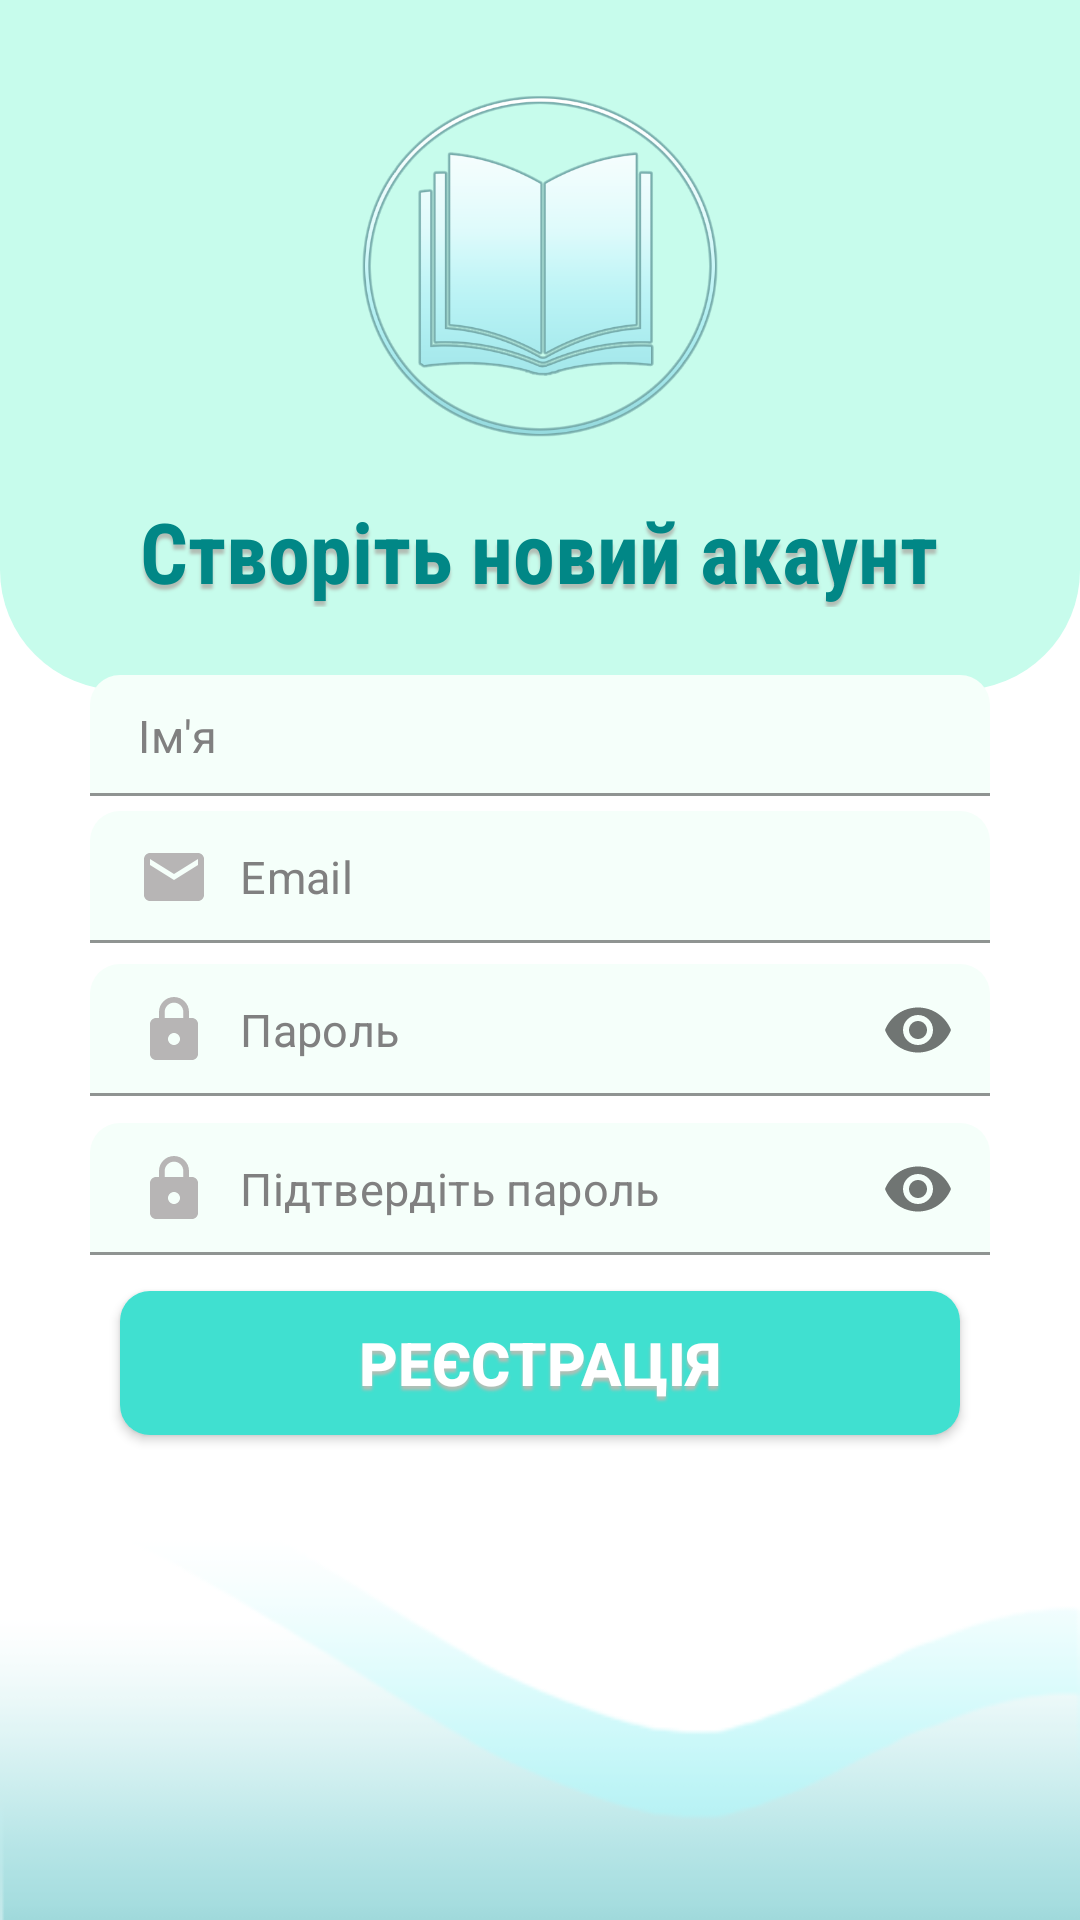

Here is an Android app screen rendered from its layout file. Give the layout XML and the strings, colors and styles it references.
<!-- AndroidManifest.xml: application theme Theme.MaterialComponents.Light.NoActionBar -->
<!-- res/layout/activity_register.xml -->
<?xml version="1.0" encoding="utf-8"?>
<RelativeLayout xmlns:android="http://schemas.android.com/apk/res/android"
    xmlns:app="http://schemas.android.com/apk/res-auto"
    xmlns:tools="http://schemas.android.com/tools"
    android:layout_width="match_parent"
    android:layout_height="match_parent"
    android:background="@drawable/back01"
    tools:context=".classes.Activities.RegisterActivity">

    

    
    <RelativeLayout
        android:id="@+id/toolbarRl"
        android:layout_width="match_parent"
        android:layout_height="230dp"
        android:background="@drawable/shape_toolbar01"
        tools:ignore="ExtraText">

        
        <ImageButton
            android:id="@+id/backBtn"
            android:layout_width="wrap_content"
            android:layout_height="wrap_content"
            android:layout_margin="10dp"
            android:background="@android:color/transparent"
            android:padding="10dp"
            android:minWidth="48dp"
            android:minHeight="48dp"
            android:src="@drawable/back_gray"
            tools:ignore="ContentDescription,SpeakableTextPresentCheck"/>

        
        <ImageView
            android:id="@+id/iconIv"
            android:layout_width="130dp"
            android:layout_height="130dp"
            android:layout_centerHorizontal="true"
            android:layout_marginTop="25dp"
            android:src="@drawable/logo"/>

        
        <TextView
            android:layout_width="wrap_content"
            android:layout_height="wrap_content"
            android:layout_below="@id/iconIv"
            android:layout_centerHorizontal="true"
            android:layout_marginTop="10dp"
            android:text="@string/create_new_account"
            android:textColor="@color/teal_700"
            android:fontFamily="sans-serif-condensed"
            android:textSize="28sp"
            android:textStyle="bold"
            android:shadowColor="@color/ash_grey"
            android:shadowDx="0"
            android:shadowDy="5"
            android:shadowRadius="2"/>
    </RelativeLayout>

    <ScrollView
        android:layout_width="match_parent"
        android:layout_height="match_parent"
        android:layout_marginStart="30dp"
        android:layout_marginTop="225dp"
        android:layout_marginEnd="30dp">

        <RelativeLayout
            android:layout_width="match_parent"
            android:layout_height="wrap_content">

            
            <com.google.android.material.textfield.TextInputLayout
                android:id="@+id/nameTil"
                android:layout_width="match_parent"
                android:layout_height="wrap_content"
                app:hintEnabled="false">

                <EditText
                    android:id="@+id/nameEt"
                    android:layout_width="match_parent"
                    android:layout_height="wrap_content"
                    android:background="@drawable/shape_edit_text01"
                    android:drawableStart="@drawable/person_gray"
                    android:drawablePadding="10dp"
                    android:hint="@string/name"
                    android:inputType="textPersonName|textCapWords"
                    android:padding="10dp"
                    android:textColor="@color/black"
                    android:textColorHint="@color/grey"
                    android:textSize="15sp"
                    tools:ignore="TouchTargetSizeCheck" />
            </com.google.android.material.textfield.TextInputLayout>

            
            <com.google.android.material.textfield.TextInputLayout
                android:id="@+id/emailTil"
                android:layout_width="match_parent"
                android:layout_height="wrap_content"
                android:layout_below="@id/nameTil"
                android:layout_marginTop="5dp"
                app:hintEnabled="false">

                <EditText
                    android:id="@+id/emailEt"
                    android:layout_width="match_parent"
                    android:layout_height="wrap_content"
                    android:background="@drawable/shape_edit_text01"
                    android:drawableStart="@drawable/email_gray"
                    android:drawablePadding="10dp"
                    android:hint="@string/email"
                    android:inputType="textEmailAddress"
                    android:padding="10dp"
                    android:textColor="@color/black"
                    android:textColorHint="@color/grey"
                    android:textSize="15sp"
                    tools:ignore="TouchTargetSizeCheck" />

            </com.google.android.material.textfield.TextInputLayout>

            
            <com.google.android.material.textfield.TextInputLayout
                android:id="@+id/passwordTil"
                android:layout_width="match_parent"
                android:layout_height="wrap_content"
                android:layout_below="@id/emailTil"
                android:layout_marginTop="5dp"
                app:passwordToggleEnabled="true"
                app:hintEnabled="false">

                <EditText
                    android:id="@+id/passwordEt"
                    android:layout_width="match_parent"
                    android:layout_height="wrap_content"
                    android:background="@drawable/shape_edit_text01"
                    android:drawableStart="@drawable/lock_gray"
                    android:drawablePadding="10dp"
                    android:hint="@string/password"
                    android:inputType="textPassword"
                    android:padding="10dp"
                    android:textColor="@color/black"
                    android:textColorHint="@color/grey"
                    android:textSize="15sp"
                    android:autofillHints="" />
            </com.google.android.material.textfield.TextInputLayout>

            
            <com.google.android.material.textfield.TextInputLayout
                android:id="@+id/cPasswordTil"
                android:layout_width="match_parent"
                android:layout_height="wrap_content"
                android:layout_below="@id/passwordTil"
                android:layout_marginTop="5dp"
                app:passwordToggleEnabled="true"
                app:hintEnabled="false">

                <EditText
                    android:id="@+id/cPasswordEt"
                    android:layout_width="match_parent"
                    android:layout_height="wrap_content"
                    android:background="@drawable/shape_edit_text01"
                    android:drawableStart="@drawable/lock_gray"
                    android:drawablePadding="10dp"
                    android:hint="@string/confirm_password"
                    android:inputType="textPassword"
                    android:padding="10dp"
                    android:textColor="@color/black"
                    android:textColorHint="@color/grey"
                    android:textSize="15sp"
                    android:autofillHints="" />
            </com.google.android.material.textfield.TextInputLayout>

            
            <android.widget.Button
                android:id="@+id/registerBtn"
                android:layout_width="match_parent"
                android:layout_height="wrap_content"
                android:layout_below="@id/cPasswordTil"
                android:text="@string/register"
                android:layout_marginTop="20dp"
                android:background="@drawable/shape_button01"
                android:textColor="@color/white"
                android:textSize="20sp"
                android:textStyle="bold"
                android:shadowColor="@color/ash_grey"
                android:shadowDx="0"
                android:shadowDy="4"
                android:shadowRadius="2"
                tools:ignore="VisualLintButtonSize"
                android:scrollbarSize="20sp"
                android:layout_margin="10sp"/>
        </RelativeLayout>

    </ScrollView>

</RelativeLayout>
<!-- resources referenced by this layout -->
<resources>
  <color name="ash_grey">	#B2BEB5</color>
  <color name="black">#FF000000</color>
  <color name="grey">#808080</color>
  <color name="teal_700">#FF018786</color>
  <color name="white">#FFFFFFFF</color>
  <!-- drawable back01: png bitmap (drawable, 13891 bytes) -->
  <!-- drawable email_gray (drawable) -->
  <vector android:height="24dp" android:tint="#B7B5B5"
      android:viewportHeight="24" android:viewportWidth="24"
      android:width="24dp" xmlns:android="http://schemas.android.com/apk/res/android">
      <path android:fillColor="@android:color/white" android:pathData="M20,4L4,4c-1.1,0 -1.99,0.9 -1.99,2L2,18c0,1.1 0.9,2 2,2h16c1.1,0 2,-0.9 2,-2L22,6c0,-1.1 -0.9,-2 -2,-2zM20,8l-8,5 -8,-5L4,6l8,5 8,-5v2z"/>
  </vector>
  <!-- drawable lock_gray (drawable) -->
  <vector android:height="24dp" android:tint="#B7B5B5"
      android:viewportHeight="24" android:viewportWidth="24"
      android:width="24dp" xmlns:android="http://schemas.android.com/apk/res/android">
      <path android:fillColor="@android:color/white" android:pathData="M18,8h-1L17,6c0,-2.76 -2.24,-5 -5,-5S7,3.24 7,6v2L6,8c-1.1,0 -2,0.9 -2,2v10c0,1.1 0.9,2 2,2h12c1.1,0 2,-0.9 2,-2L20,10c0,-1.1 -0.9,-2 -2,-2zM12,17c-1.1,0 -2,-0.9 -2,-2s0.9,-2 2,-2 2,0.9 2,2 -0.9,2 -2,2zM15.1,8L8.9,8L8.9,6c0,-1.71 1.39,-3.1 3.1,-3.1 1.71,0 3.1,1.39 3.1,3.1v2z"/>
  </vector>
  <!-- drawable logo: png bitmap (drawable, 68565 bytes) -->
  <!-- drawable shape_button01 (drawable) -->
  <?xml version="1.0" encoding="utf-8"?>
  <shape xmlns:android="http://schemas.android.com/apk/res/android"
      android:shape="rectangle">
  
      <solid android:color="@color/light_teal"/>
  
      <corners android:radius="10dp"/>
  
  
  </shape>
  <!-- drawable shape_edit_text01 (drawable) -->
  <?xml version="1.0" encoding="utf-8"?>
  <shape xmlns:android="http://schemas.android.com/apk/res/android"
      android:shape="rectangle">
  
      <solid android:color="@color/azure"/>
  
      <corners
          android:topLeftRadius="10dp"
          android:topRightRadius="10dp"/>
  
  </shape>
  <!-- drawable shape_toolbar01 (drawable) -->
  <?xml version="1.0" encoding="utf-8"?>
  <shape xmlns:android="http://schemas.android.com/apk/res/android"
      android:shape="rectangle">
  
      <solid android:color="@color/pang"/>
  
      <corners
          android:bottomLeftRadius="40dp"
          android:bottomRightRadius="40dp"/>
  </shape>
  <string name="confirm_password">Підтвердіть пароль</string>
  <string name="create_new_account">Створіть новий акаунт</string>
  <string name="email">Email</string>
  <string name="name">Ім\'я</string>
  <string name="password">Пароль</string>
  <string name="register">Реєстрація</string>
  <color name="light_teal">#40E0D0</color>
  <color name="azure">#F5FFFA</color>
  <color name="pang">#C7FCEC</color>
</resources>
